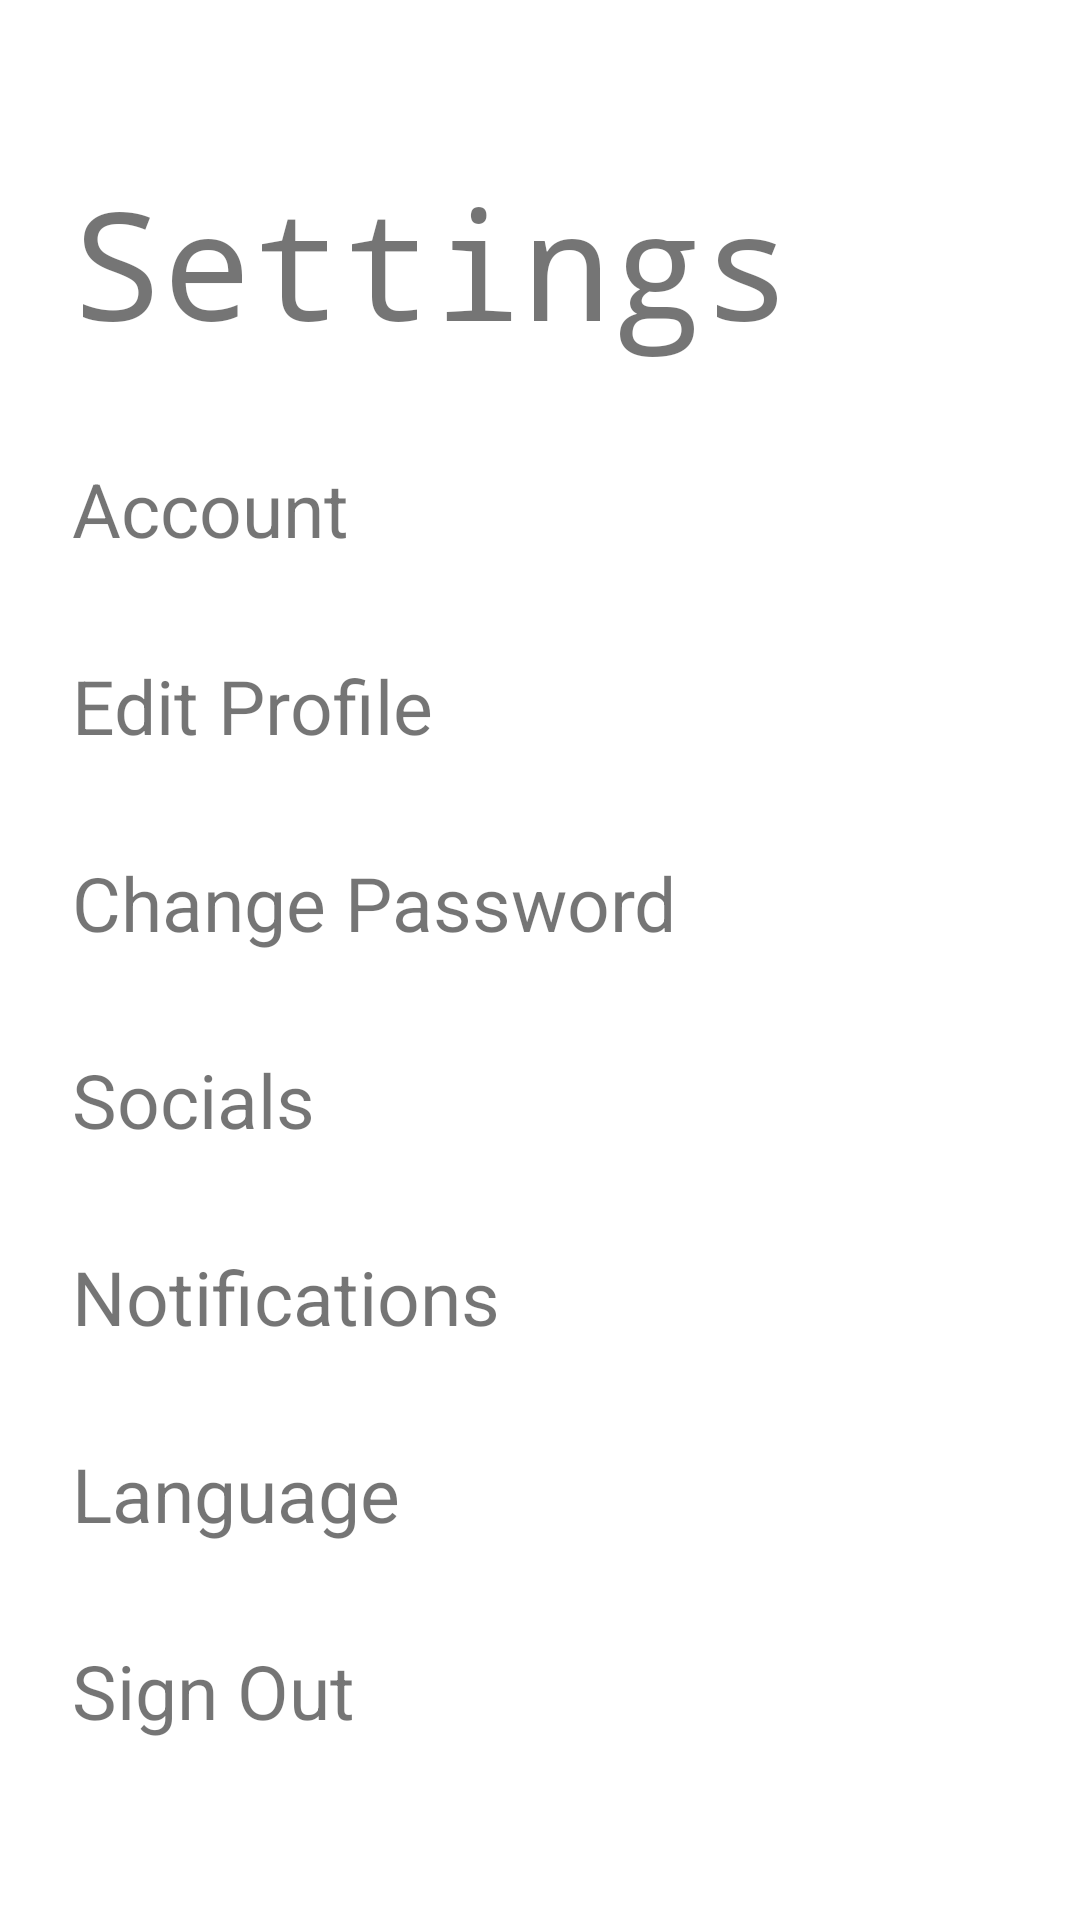

Android layout source for this screen:
<!-- AndroidManifest.xml: application theme Theme.ShoppingApplication -->
<!-- res/layout/fragment_settings.xml -->
<?xml version="1.0" encoding="utf-8"?>
<androidx.constraintlayout.widget.ConstraintLayout xmlns:android="http://schemas.android.com/apk/res/android"
    xmlns:app="http://schemas.android.com/apk/res-auto"
    xmlns:tools="http://schemas.android.com/tools"
    android:layout_width="match_parent"
    android:layout_height="match_parent"
    tools:context=".ui.settings.SettingsFragment">

    <TextView
        android:id="@+id/textView2"
        android:layout_width="wrap_content"
        android:layout_height="wrap_content"
        android:layout_marginStart="24dp"
        android:layout_marginTop="54dp"
        android:fontFamily="monospace"
        android:text="@string/settings_header"
        android:textSize="50sp"
        app:layout_constraintStart_toStartOf="parent"
        app:layout_constraintTop_toTopOf="parent" />

    <TextView
        android:id="@+id/textView5"
        android:layout_width="0dp"
        android:layout_height="wrap_content"
        android:layout_marginStart="24dp"
        android:layout_marginTop="32dp"
        android:text="@string/account"
        android:textSize="25sp"
        app:layout_constraintStart_toStartOf="parent"
        app:layout_constraintTop_toBottomOf="@+id/textView2" />

    <TextView
        android:id="@+id/textView6"
        android:layout_width="wrap_content"
        android:layout_height="wrap_content"
        android:layout_marginStart="24dp"
        android:layout_marginTop="32dp"
        android:text="@string/edit_profile"
        android:textSize="25sp"
        app:layout_constraintStart_toStartOf="parent"
        app:layout_constraintTop_toBottomOf="@+id/textView5" />

    <TextView
        android:id="@+id/textView7"
        android:layout_width="wrap_content"
        android:layout_height="wrap_content"
        android:layout_marginStart="24dp"
        android:layout_marginTop="32dp"
        android:text="@string/change_password"
        android:textSize="25sp"
        app:layout_constraintStart_toStartOf="parent"
        app:layout_constraintTop_toBottomOf="@+id/textView6" />

    <TextView
        android:id="@+id/textView8"
        android:layout_width="wrap_content"
        android:layout_height="wrap_content"
        android:layout_marginStart="24dp"
        android:layout_marginTop="32dp"
        android:text="@string/socials"
        android:textSize="25sp"
        app:layout_constraintStart_toStartOf="parent"
        app:layout_constraintTop_toBottomOf="@+id/textView7" />

    <TextView
        android:id="@+id/textView9"
        android:layout_width="wrap_content"
        android:layout_height="wrap_content"
        android:layout_marginStart="24dp"
        android:layout_marginTop="32dp"
        android:text="@string/notifications"
        android:textSize="25sp"
        app:layout_constraintStart_toStartOf="parent"
        app:layout_constraintTop_toBottomOf="@+id/textView8" />

    <TextView
        android:id="@+id/textView10"
        android:layout_width="wrap_content"
        android:layout_height="wrap_content"
        android:layout_marginStart="24dp"
        android:layout_marginTop="32dp"
        android:text="@string/language"
        android:textSize="25sp"
        app:layout_constraintStart_toStartOf="parent"
        app:layout_constraintTop_toBottomOf="@+id/textView9" />

    <TextView
        android:id="@+id/textView11"
        android:layout_width="wrap_content"
        android:layout_height="wrap_content"
        android:layout_marginStart="24dp"
        android:layout_marginTop="32dp"
        android:text="@string/sign_out"
        android:textSize="25sp"
        app:layout_constraintStart_toStartOf="parent"
        app:layout_constraintTop_toBottomOf="@+id/textView10" />

    <ImageView
        android:id="@+id/imageView9"
        android:layout_width="wrap_content"
        android:layout_height="wrap_content"
        android:layout_marginStart="348dp"
        android:layout_marginTop="152dp"
        android:contentDescription="@string/arrow"
        android:src="@drawable/right"
        app:layout_constraintStart_toStartOf="parent"
        app:layout_constraintTop_toTopOf="parent" />

    <ImageView
        android:id="@+id/imageView17"
        android:layout_width="wrap_content"
        android:layout_height="wrap_content"
        android:layout_marginStart="348dp"
        android:layout_marginTop="40dp"
        android:contentDescription="@string/arrow"
        android:src="@drawable/right"
        app:layout_constraintStart_toStartOf="parent"
        app:layout_constraintTop_toBottomOf="@+id/imageView9" />

    <ImageView
        android:id="@+id/imageView18"
        android:layout_width="wrap_content"
        android:layout_height="wrap_content"
        android:layout_marginStart="348dp"
        android:layout_marginTop="40dp"
        android:contentDescription="@string/arrow"
        android:src="@drawable/right"
        app:layout_constraintStart_toStartOf="parent"
        app:layout_constraintTop_toBottomOf="@+id/imageView17" />

    <ImageView
        android:id="@+id/imageView19"
        android:layout_width="wrap_content"
        android:layout_height="wrap_content"
        android:layout_marginStart="348dp"
        android:layout_marginTop="40dp"
        android:contentDescription="@string/arrow"
        android:src="@drawable/right"
        app:layout_constraintStart_toStartOf="parent"
        app:layout_constraintTop_toBottomOf="@+id/imageView18" />

    <ImageView
        android:id="@+id/imageView20"
        android:layout_width="wrap_content"
        android:layout_height="wrap_content"
        android:layout_marginStart="348dp"
        android:layout_marginTop="40dp"
        android:contentDescription="@string/arrow"
        android:src="@drawable/right"
        app:layout_constraintStart_toStartOf="parent"
        app:layout_constraintTop_toBottomOf="@+id/imageView19" />

    <ImageView
        android:id="@+id/imageView21"
        android:layout_width="wrap_content"
        android:layout_height="wrap_content"
        android:layout_marginStart="348dp"
        android:layout_marginTop="40dp"
        android:contentDescription="@string/arrow"
        android:src="@drawable/right"
        app:layout_constraintStart_toStartOf="parent"
        app:layout_constraintTop_toBottomOf="@+id/imageView20" />

    <ImageView
        android:id="@+id/imageView23"
        android:contentDescription="@string/arrow"
        android:layout_width="wrap_content"
        android:layout_height="wrap_content"
        android:layout_marginStart="348dp"
        android:layout_marginTop="40dp"
        android:src="@drawable/logout_icon"
        app:layout_constraintStart_toStartOf="parent"
        app:layout_constraintTop_toBottomOf="@+id/imageView21" />

</androidx.constraintlayout.widget.ConstraintLayout>
<!-- resources referenced by this layout -->
<resources>
  <string name="account">Account</string>
  <string name="arrow">arrow</string>
  <string name="change_password">Change Password</string>
  <string name="edit_profile">Edit Profile</string>
  <string name="language">Language</string>
  <string name="notifications">Notifications</string>
  <string name="settings_header">Settings</string>
  <string name="sign_out">Sign Out</string>
  <string name="socials">Socials</string>
  <style name="Theme.ShoppingApplication" parent="Theme.MaterialComponents.DayNight.DarkActionBar">
          
          <item name="colorPrimary">@color/purple_500</item>
          <item name="colorPrimaryVariant">@color/purple_700</item>
          <item name="colorOnPrimary">@color/white</item>
          
          <item name="colorSecondary">@color/teal_200</item>
          <item name="colorSecondaryVariant">@color/teal_700</item>
          <item name="colorOnSecondary">@color/black</item>
          
          <item name="android:statusBarColor">?attr/colorPrimaryVariant</item>
          
      </style>
  <!-- not gathered from this repository: default colours our renderer supplied (Android Studio template values) -->
  <color name="purple_500">#FF6200EE</color>
  <color name="purple_700">#FF3700B3</color>
  <color name="teal_200">#FF03DAC5</color>
  <color name="teal_700">#FF018786</color>
  <color name="black">#FF000000</color>
  <color name="white">#FFFFFFFF</color>
</resources>
